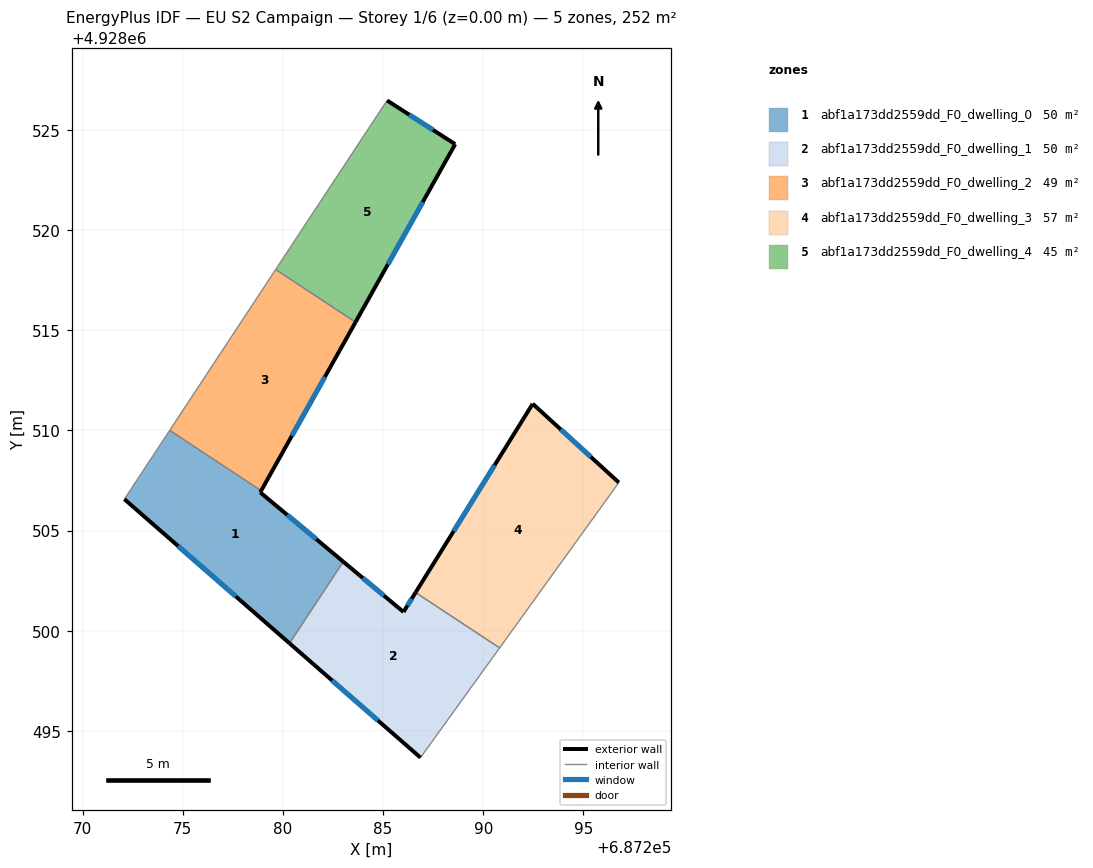
=== STOREY PLAN SPEC (per zone: floor XY polygon, exterior-wall plan segments, windows/doors) ===
zone 1: abf1a173dd2559dd_F0_dwelling_0  (50.4 m²)
  floor: (687278.92, 4928506.99) (687278.87, 4928506.91) (687283.02, 4928503.45) (687280.33, 4928499.37) (687272.09, 4928506.57) (687274.35, 4928510.00)
  exterior wall: (687278.87, 4928506.91) – (687278.92, 4928506.99)  [0.1 m]
  exterior wall: (687283.02, 4928503.45) – (687278.87, 4928506.91)  [5.4 m]
    window: (687281.67, 4928504.57) – (687280.22, 4928505.78)  [2.0 m²]
  exterior wall: (687272.09, 4928506.57) – (687280.33, 4928499.37)  [10.9 m]
    window: (687274.77, 4928504.23) – (687277.65, 4928501.71)  [4.0 m²]
  interior walls: 3
zone 2: abf1a173dd2559dd_F0_dwelling_1  (50.4 m²)
  floor: (687290.82, 4928499.14) (687286.87, 4928493.67) (687280.33, 4928499.37) (687283.02, 4928503.45) (687286.02, 4928500.94) (687286.62, 4928501.91)
  exterior wall: (687280.33, 4928499.37) – (687286.87, 4928493.67)  [8.7 m]
    window: (687282.46, 4928497.52) – (687284.74, 4928495.52)  [3.2 m²]
  exterior wall: (687286.02, 4928500.94) – (687283.02, 4928503.45)  [3.9 m]
    window: (687285.04, 4928501.75) – (687283.99, 4928502.63)  [1.4 m²]
  exterior wall: (687286.62, 4928501.91) – (687286.02, 4928500.94)  [1.1 m]
    window: (687286.43, 4928501.59) – (687286.22, 4928501.25)  [0.4 m²]
  interior walls: 3
zone 3: abf1a173dd2559dd_F0_dwelling_2  (49.2 m²)
  floor: (687283.63, 4928515.40) (687278.92, 4928506.99) (687274.35, 4928510.00) (687279.64, 4928518.03)
  exterior wall: (687278.92, 4928506.99) – (687283.63, 4928515.40)  [9.6 m]
    window: (687280.45, 4928509.72) – (687282.09, 4928512.67)  [3.5 m²]
  interior walls: 3
zone 4: abf1a173dd2559dd_F0_dwelling_3  (57.3 m²)
  floor: (687296.77, 4928507.39) (687290.82, 4928499.14) (687286.62, 4928501.91) (687292.47, 4928511.33)
  exterior wall: (687292.47, 4928511.33) – (687286.62, 4928501.91)  [11.1 m]
    window: (687290.57, 4928508.26) – (687288.52, 4928504.97)  [4.1 m²]
  exterior wall: (687296.77, 4928507.39) – (687292.47, 4928511.33)  [5.8 m]
    window: (687295.37, 4928508.67) – (687293.87, 4928510.05)  [2.1 m²]
  interior walls: 2
zone 5: abf1a173dd2559dd_F0_dwelling_4  (44.6 m²)
  floor: (687288.60, 4928524.29) (687283.63, 4928515.40) (687279.64, 4928518.03) (687285.20, 4928526.46)
  exterior wall: (687288.60, 4928524.29) – (687285.20, 4928526.46)  [4.0 m]
    window: (687287.49, 4928524.99) – (687286.30, 4928525.76)  [1.5 m²]
  exterior wall: (687283.63, 4928515.40) – (687288.60, 4928524.29)  [10.2 m]
    window: (687285.24, 4928518.29) – (687286.98, 4928521.40)  [3.7 m²]
  interior walls: 2

=== DERIVED (storey summary) ===
Building: EU S2 Campaign
Storey: 1 of 6  (floor level z = 0.00 m)
Storey gross floor area: 251.9 m²
Zones on this storey: 5
  - abf1a173dd2559dd_F0_dwelling_0: floor 50.4 m²; exterior wall 16.4 m (49.3 m²); 2 window(s) 6.0 m²; WWR 12.1%
  - abf1a173dd2559dd_F0_dwelling_1: floor 50.4 m²; exterior wall 13.7 m (41.2 m²); 3 window(s) 5.0 m²; WWR 12.2%
  - abf1a173dd2559dd_F0_dwelling_2: floor 49.2 m²; exterior wall 9.6 m (28.9 m²); 1 window(s) 3.5 m²; WWR 12.2%
  - abf1a173dd2559dd_F0_dwelling_3: floor 57.3 m²; exterior wall 16.9 m (50.7 m²); 2 window(s) 6.2 m²; WWR 12.2%
  - abf1a173dd2559dd_F0_dwelling_4: floor 44.6 m²; exterior wall 14.2 m (42.7 m²); 2 window(s) 5.2 m²; WWR 12.2%
Zone adjacency (shared interzone walls):
  - abf1a173dd2559dd_F0_dwelling_0 ↔ abf1a173dd2559dd_F0_dwelling_1
  - abf1a173dd2559dd_F0_dwelling_0 ↔ abf1a173dd2559dd_F0_dwelling_2
  - abf1a173dd2559dd_F0_dwelling_1 ↔ abf1a173dd2559dd_F0_dwelling_3
  - abf1a173dd2559dd_F0_dwelling_2 ↔ abf1a173dd2559dd_F0_dwelling_4